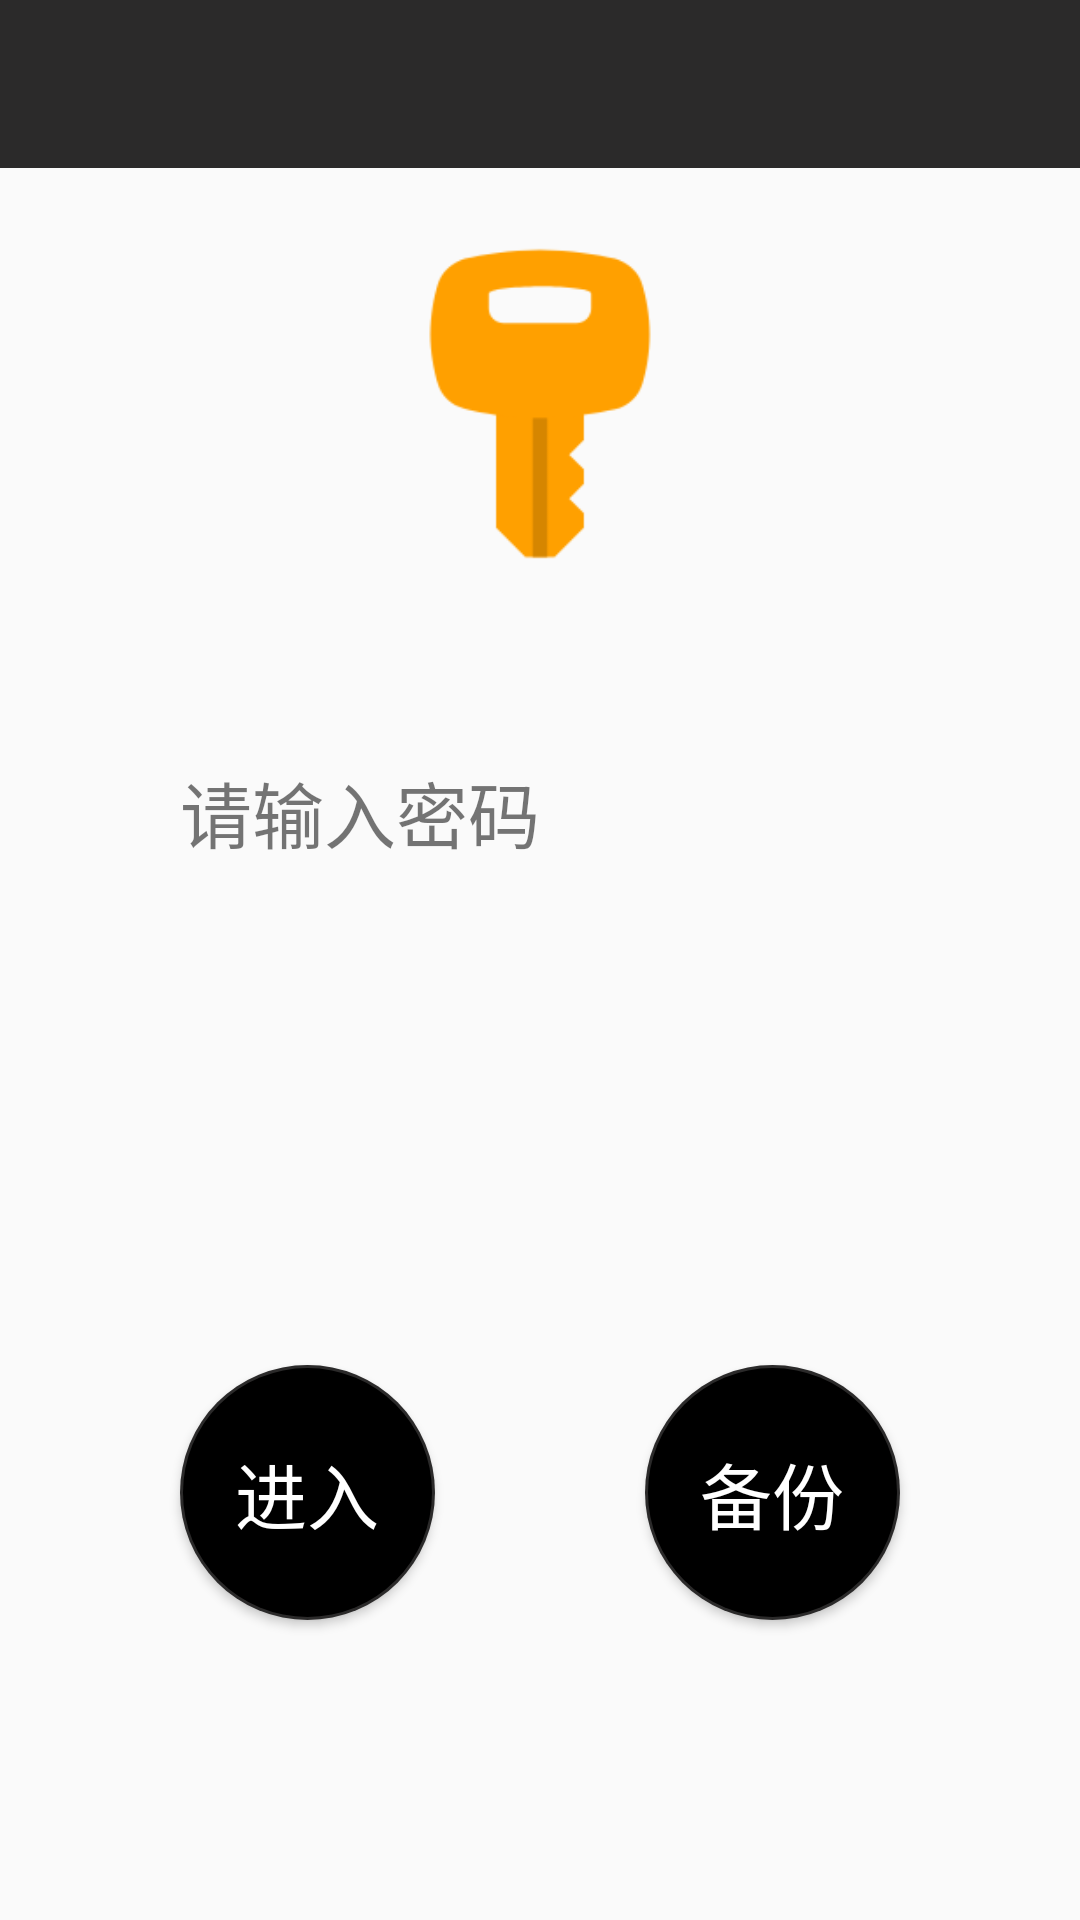

Layout XML and referenced resources for this Android screen:
<!-- AndroidManifest.xml: application theme Theme.AppCompat.Light.NoActionBar -->
<!-- res/layout/activity_index.xml -->
<?xml version="1.0" encoding="utf-8"?>
<androidx.constraintlayout.widget.ConstraintLayout xmlns:android="http://schemas.android.com/apk/res/android"
    xmlns:app="http://schemas.android.com/apk/res-auto"
    xmlns:tools="http://schemas.android.com/tools"
    android:layout_width="match_parent"
    android:layout_height="match_parent"
    tools:context=".activity.MainActivity">

    <TextView
        android:id="@+id/textView20"
        android:layout_width="147dp"
        android:layout_height="31dp"
        android:layout_marginTop="60dp"
        android:text="请输入密码"
        android:textSize="24sp"
        app:layout_constraintStart_toStartOf="@+id/editText10"
        app:layout_constraintTop_toBottomOf="@+id/imageView2" />

    <EditText
        android:id="@+id/editText10"
        android:layout_width="0dp"
        android:layout_height="50dp"
        android:layout_marginStart="60dp"
        android:layout_marginLeft="60dp"
        android:layout_marginTop="20dp"
        android:layout_marginEnd="60dp"
        android:layout_marginRight="60dp"
        android:background="@drawable/edit_background"
        android:ems="10"
        app:layout_constraintEnd_toEndOf="parent"
        app:layout_constraintStart_toStartOf="parent"
        app:layout_constraintTop_toBottomOf="@+id/textView20" />

    <Button
        android:id="@+id/button10"
        android:layout_width="85dp"
        android:layout_height="85dp"
        android:layout_marginBottom="100dp"
        android:background="@drawable/button_circle_shape"
        android:text="进入"
        android:textColor="#FFFFFF"
        android:textSize="24sp"
        app:layout_constraintBottom_toBottomOf="parent"
        app:layout_constraintStart_toStartOf="@+id/editText10" />

    <Button
        android:id="@+id/button20"
        android:layout_width="85dp"
        android:layout_height="85dp"
        android:background="@drawable/button_circle_shape"
        android:text="备份"
        android:textColor="#FFFFFF"
        android:textSize="24sp"
        app:layout_constraintEnd_toEndOf="@+id/editText10"
        app:layout_constraintTop_toTopOf="@+id/button10" />

    <androidx.appcompat.widget.Toolbar
        android:id="@+id/toolbar"
        android:layout_width="match_parent"
        android:layout_height="wrap_content"
        android:background="@color/grey"
        android:minHeight="?attr/actionBarSize"
        android:theme="?attr/actionBarTheme"
        app:layout_constraintStart_toStartOf="parent"
        app:layout_constraintTop_toTopOf="parent"
        app:titleTextColor="@color/white" />

    <ImageView
        android:id="@+id/imageView2"
        android:layout_width="122dp"
        android:layout_height="117dp"
        android:layout_marginTop="20dp"
        app:layout_constraintEnd_toEndOf="parent"
        app:layout_constraintStart_toStartOf="parent"
        app:layout_constraintTop_toBottomOf="@+id/toolbar"
        app:srcCompat="@drawable/key_1_" />

</androidx.constraintlayout.widget.ConstraintLayout>
<!-- resources referenced by this layout -->
<resources>
  <color name="grey">#2b2a2a</color>
  <color name="white">#FFFFFF</color>
  <!-- drawable button_circle_shape (drawable) -->
  <?xml version="1.0" encoding="utf-8"?>
  <layer-list xmlns:android="http://schemas.android.com/apk/res/android">
      <item>
          <selector xmlns:android="http://schemas.android.com/apk/res/android">
              <item android:state_pressed="true">
                  <shape android:shape="oval">
                      
                      <corners android:radius="10dip" />
                      
                      <solid android:color="@color/colorPrimary" />
                  </shape>
              </item>
              <item android:state_pressed="false">
                  <shape android:shape="oval">
                      
                      <corners android:radius="10dip" />
                      
                      <solid android:color="@color/grey" />
                  </shape>
              </item>
          </selector>
      </item>
      
      <item
          android:bottom="1dp"
          android:left="1dp"
          android:right="1dp"
          android:top="1dp">
          <shape android:shape="oval">
              
              <corners android:radius="10dip" />
              
              <solid android:color="@color/black" />
          </shape>
      </item>
  </layer-list>
  <!-- drawable key_1_: png bitmap (drawable, 4465 bytes) -->
  <color name="colorPrimary">#008577</color>
  <color name="black">#000000</color>
</resources>
